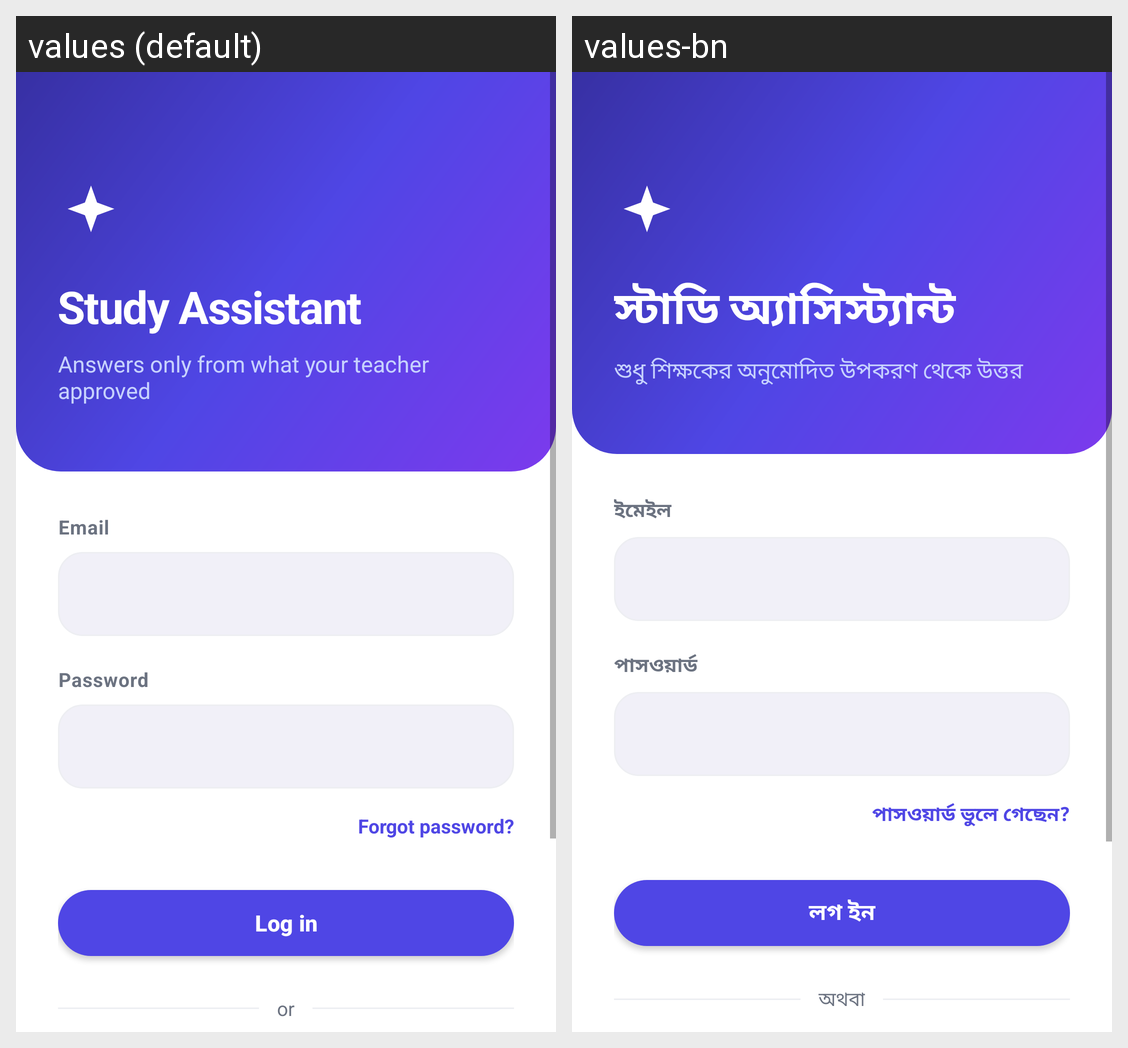

For this localized Android screen grid, give each drawn string resource with its value in every locale shown.
Android screen res/layout/activity_login.xml rendered under 2 locales, left to right: values (default), values-bn. Device: Nexus 5 (rendered at 1080×1920; each locale shown at half size, 540×960, under a caption strip naming it); theme Theme.StudyAssistant.
Strings drawn on this screen, with the default value and each locale's value (text and hints the layout hard-codes, and strings that could not be matched under every locale, appear in the picture but are not listed):

app_name
  values: Study Assistant
  values-bn: স্টাডি অ্যাসিস্ট্যান্ট

app_tagline
  values: Answers only from what your teacher approved
  values-bn: শুধু শিক্ষকের অনুমোদিত উপকরণ থেকে উত্তর

email
  values: Email
  values-bn: ইমেইল

password
  values: Password
  values-bn: পাসওয়ার্ড

forgot_password
  values: Forgot password?
  values-bn: পাসওয়ার্ড ভুলে গেছেন?

login
  values: Log in
  values-bn: লগ ইন

or
  values: or
  values-bn: অথবা
